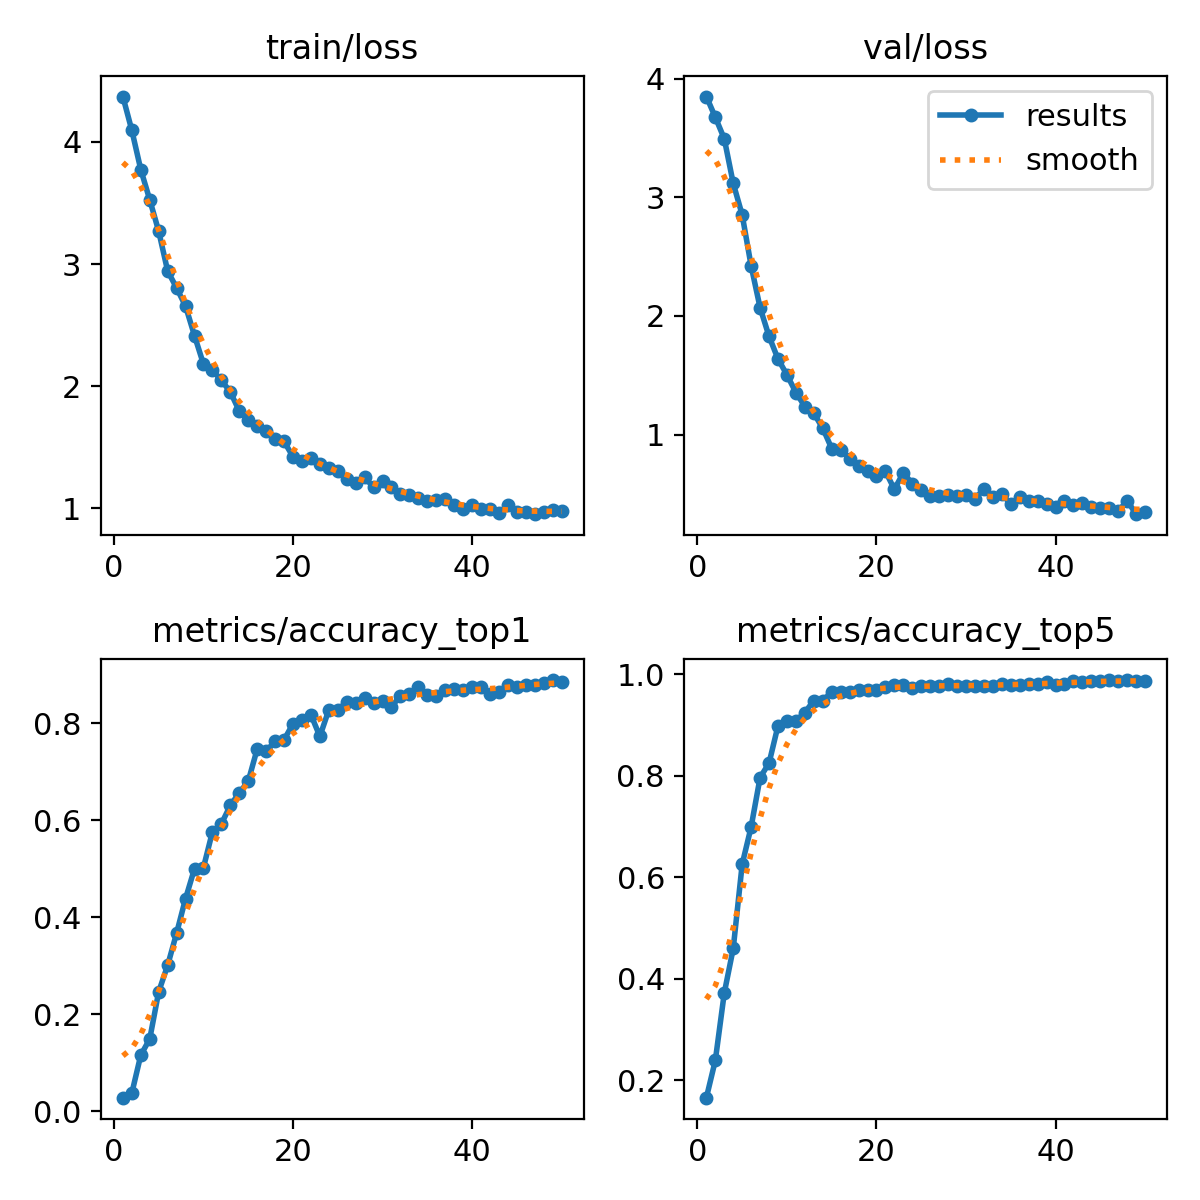

Values plotted in this chart, from the file beside it:
epoch, time, train/loss, metrics/accuracy_top1, metrics/accuracy_top5, val/loss, lr/pg0, lr/pg1, lr/pg2
1, 1.098, 4.372, 0.02844, 0.1659, 3.85, 7e-05, 7e-05, 7e-05
2, 2.216, 4.095, 0.03791, 0.2393, 3.675, 0.0001397, 0.0001397, 0.0001397
3, 3.366, 3.774, 0.1161, 0.372, 3.494, 0.0002064, 0.0002064, 0.0002064
4, 4.513, 3.526, 0.1493, 0.4597, 3.118, 0.000235, 0.000235, 0.000235
5, 5.666, 3.269, 0.2465, 0.6256, 2.852, 0.00023, 0.00023, 0.00023
6, 6.779, 2.943, 0.3009, 0.699, 2.422, 0.000225, 0.000225, 0.000225
7, 7.949, 2.804, 0.3673, 0.7962, 2.07, 0.00022, 0.00022, 0.00022
8, 9.059, 2.655, 0.4384, 0.8246, 1.828, 0.000215, 0.000215, 0.000215
9, 10.19, 2.413, 0.5, 0.8981, 1.637, 0.00021, 0.00021, 0.00021
10, 11.34, 2.181, 0.5024, 0.9076, 1.503, 0.000205, 0.000205, 0.000205
11, 12.55, 2.13, 0.5758, 0.9076, 1.354, 0.0002001, 0.0002001, 0.0002001
12, 13.81, 2.047, 0.5924, 0.9242, 1.236, 0.0001951, 0.0001951, 0.0001951
13, 15.02, 1.953, 0.6303, 0.9479, 1.179, 0.0001901, 0.0001901, 0.0001901
14, 16.25, 1.796, 0.6564, 0.9479, 1.054, 0.0001851, 0.0001851, 0.0001851
15, 17.44, 1.722, 0.6801, 0.9645, 0.8822, 0.0001801, 0.0001801, 0.0001801
16, 18.63, 1.672, 0.7464, 0.9645, 0.8737, 0.0001751, 0.0001751, 0.0001751
17, 19.75, 1.63, 0.7417, 0.9645, 0.7965, 0.0001701, 0.0001701, 0.0001701
18, 20.86, 1.568, 0.763, 0.9692, 0.7349, 0.0001651, 0.0001651, 0.0001651
19, 21.99, 1.547, 0.7654, 0.9692, 0.6968, 0.0001601, 0.0001601, 0.0001601
20, 23.12, 1.422, 0.7986, 0.9692, 0.6515, 0.0001551, 0.0001551, 0.0001551
21, 24.27, 1.388, 0.8057, 0.9739, 0.6896, 0.0001501, 0.0001501, 0.0001501
22, 25.41, 1.407, 0.8175, 0.9787, 0.5391, 0.0001451, 0.0001451, 0.0001451
23, 26.6, 1.364, 0.7725, 0.9787, 0.6771, 0.0001401, 0.0001401, 0.0001401
24, 27.74, 1.331, 0.827, 0.9716, 0.5872, 0.0001351, 0.0001351, 0.0001351
25, 28.89, 1.301, 0.827, 0.9763, 0.5351, 0.0001301, 0.0001301, 0.0001301
26, 30.04, 1.242, 0.8436, 0.9763, 0.4818, 0.0001251, 0.0001251, 0.0001251
27, 31.18, 1.205, 0.8412, 0.9763, 0.4836, 0.0001201, 0.0001201, 0.0001201
28, 32.33, 1.253, 0.8507, 0.981, 0.4863, 0.0001151, 0.0001151, 0.0001151
29, 33.44, 1.17, 0.8412, 0.9763, 0.4858, 0.0001101, 0.0001101, 0.0001101
30, 34.58, 1.226, 0.846, 0.9763, 0.4881, 0.0001051, 0.0001051, 0.0001051
31, 35.72, 1.171, 0.8341, 0.9763, 0.4605, 0.0001001, 0.0001001, 0.0001001
32, 36.86, 1.113, 0.8555, 0.9763, 0.5396, 9.5155e-05, 9.5155e-05, 9.5155e-05
33, 38.02, 1.111, 0.8602, 0.9763, 0.4741, 9.016e-05, 9.016e-05, 9.016e-05
34, 39.19, 1.081, 0.8744, 0.981, 0.4995, 8.5165e-05, 8.5165e-05, 8.5165e-05
35, 40.35, 1.057, 0.8578, 0.9787, 0.4127, 8.017e-05, 8.017e-05, 8.017e-05
36, 41.53, 1.069, 0.8555, 0.9787, 0.4734, 7.5175e-05, 7.5175e-05, 7.5175e-05
37, 42.71, 1.076, 0.8673, 0.981, 0.4432, 7.018e-05, 7.018e-05, 7.018e-05
38, 43.9, 1.026, 0.8697, 0.981, 0.4408, 6.5185e-05, 6.5185e-05, 6.5185e-05
39, 45.01, 0.9946, 0.8673, 0.9834, 0.4174, 6.019e-05, 6.019e-05, 6.019e-05
40, 46.13, 1.027, 0.8744, 0.9787, 0.3932, 5.5195e-05, 5.5195e-05, 5.5195e-05
41, 76.6, 0.996, 0.8744, 0.981, 0.4378, 5.02e-05, 5.02e-05, 5.02e-05
42, 77.72, 0.9922, 0.8602, 0.9858, 0.4061, 4.5205e-05, 4.5205e-05, 4.5205e-05
43, 78.84, 0.9616, 0.8649, 0.9834, 0.4257, 4.021e-05, 4.021e-05, 4.021e-05
44, 79.92, 1.022, 0.8791, 0.9858, 0.3876, 3.5215e-05, 3.5215e-05, 3.5215e-05
45, 81.06, 0.9659, 0.8744, 0.9858, 0.383, 3.022e-05, 3.022e-05, 3.022e-05
46, 82.2, 0.9655, 0.8791, 0.9881, 0.3813, 2.5225e-05, 2.5225e-05, 2.5225e-05
47, 83.34, 0.951, 0.8791, 0.9858, 0.3543, 2.023e-05, 2.023e-05, 2.023e-05
48, 84.49, 0.9725, 0.8815, 0.9881, 0.4426, 1.5235e-05, 1.5235e-05, 1.5235e-05
49, 85.65, 0.9875, 0.8886, 0.9858, 0.3288, 1.024e-05, 1.024e-05, 1.024e-05
50, 86.8, 0.9753, 0.8839, 0.9858, 0.3444, 5.245e-06, 5.245e-06, 5.245e-06
